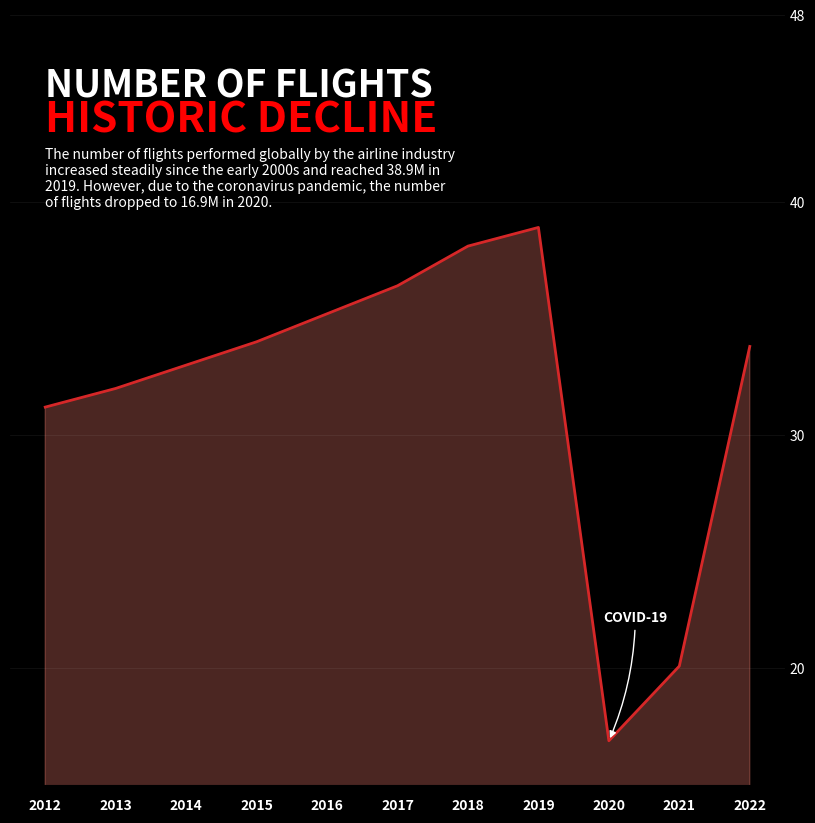

Reproduce this figure in Python. (Note: this script raises an exception after producing the figure.)
import pandas as pd
import matplotlib.pyplot as plt
import seaborn as sns
from matplotlib.offsetbox import OffsetImage, AnnotationBbox

# Scraped from https://www.statista.com/statistics/564769/airline-industry-number-of-flights/
DATA = [
    {"year": 2012, "flights": 31.2},
    {"year": 2013, "flights": 32.0},
    {"year": 2014, "flights": 33.0},
    {"year": 2015, "flights": 34.0},
    {"year": 2016, "flights": 35.2},
    {"year": 2017, "flights": 36.4},
    {"year": 2018, "flights": 38.1},
    {"year": 2019, "flights": 38.9},
    {"year": 2020, "flights": 16.9},
    {"year": 2021, "flights": 20.1},
    {"year": 2022, "flights": 33.8},
]


def annotate_graph(ax):
    """Annotate the graph.

    Args:
        ax (matplotlib.axes.Axes): Axes object.
    """
    ax.text(
        x=2012,
        y=45,
        s="NUMBER OF FLIGHTS",
        color="white",
        fontsize=27,
        ha="left",
        va="center",
        fontweight=800,
    )
    ax.text(
        x=2012,
        y=43.5,
        s="HISTORIC DECLINE",
        color="red",
        fontsize=30.5,
        ha="left",
        va="center",
        fontweight=800,
    )
    ax.text(
        x=2012,
        y=41,
        s=(
            "The number of flights performed globally by the airline industry\n"
            "increased steadily since the early 2000s and reached 38.9M in\n"
            "2019. However, due to the coronavirus pandemic, the number\n"
            "of flights dropped to 16.9M in 2020."
        ),
        color="white",
        fontsize=10,
        ha="left",
        va="center",
    )
    # set x axis ticks to bold
    for tick in ax.get_xticklabels():
        tick.set_fontweight("bold")

    # add annotation to 2020 data point saying COVID-19. The arrow should be angled and colored in white
    ax.annotate(
        "COVID-19",
        xy=(2020, 16.9),
        xytext=(2019.92, 22),
        arrowprops=dict(
            arrowstyle="-|>", color="white", connectionstyle="arc3,rad=-0.1"
        ),
        color="white",
        fontsize=10,
        fontweight=800,
    )


def style_plot(fig, ax, df):
    """Style the plot.

    Args:
        fig (matplotlib.figure.Figure): Figure object.
        ax (matplotlib.axes.Axes): Axes object.
        df (pandas.DataFrame): DataFrame object.
    """
    ax.set(
        xlabel="",
        ylabel="",
        ylim=(15, 48),
        xticks=[int(x) for x in df["year"]],
        yticks=[20, 30, 40, 48],
    )
    sns.despine(left=True, top=True, right=False)
    ax.tick_params(axis="both", which="both", length=0)
    ax.yaxis.tick_right()
    ax.grid(axis="y", color="lightgrey", linewidth=0.5, alpha=0.1)
    ax.set_facecolor("black")
    fig.set_facecolor("black")
    ax.tick_params(colors="white")
    ax.xaxis.set_tick_params(pad=10)


def add_image(ax):
    """Add image to plot.

    Args:
        ax (matplotlib.axes.Axes): Axes object.
    """
    img = plt.imread("./images/coronavirus.png")
    imagebox = OffsetImage(img, zoom=0.08)
    ab = AnnotationBbox(imagebox, (2020.45, 24), frameon=False)
    ax.add_artist(ab)


def main():
    """Main function."""
    df = pd.DataFrame(DATA)
    fig, ax = plt.subplots(figsize=(10, 10))
    sns.lineplot(data=df, x="year", y="flights", color="tab:red", linewidth=2)
    plt.fill_between(df["year"], df["flights"], alpha=0.3, color="salmon")
    style_plot(fig, ax, df)
    annotate_graph(ax)
    add_image(ax)
    plt.savefig("./images/historical.png", dpi=300, bbox_inches="tight")


if __name__ == "__main__":
    main()
